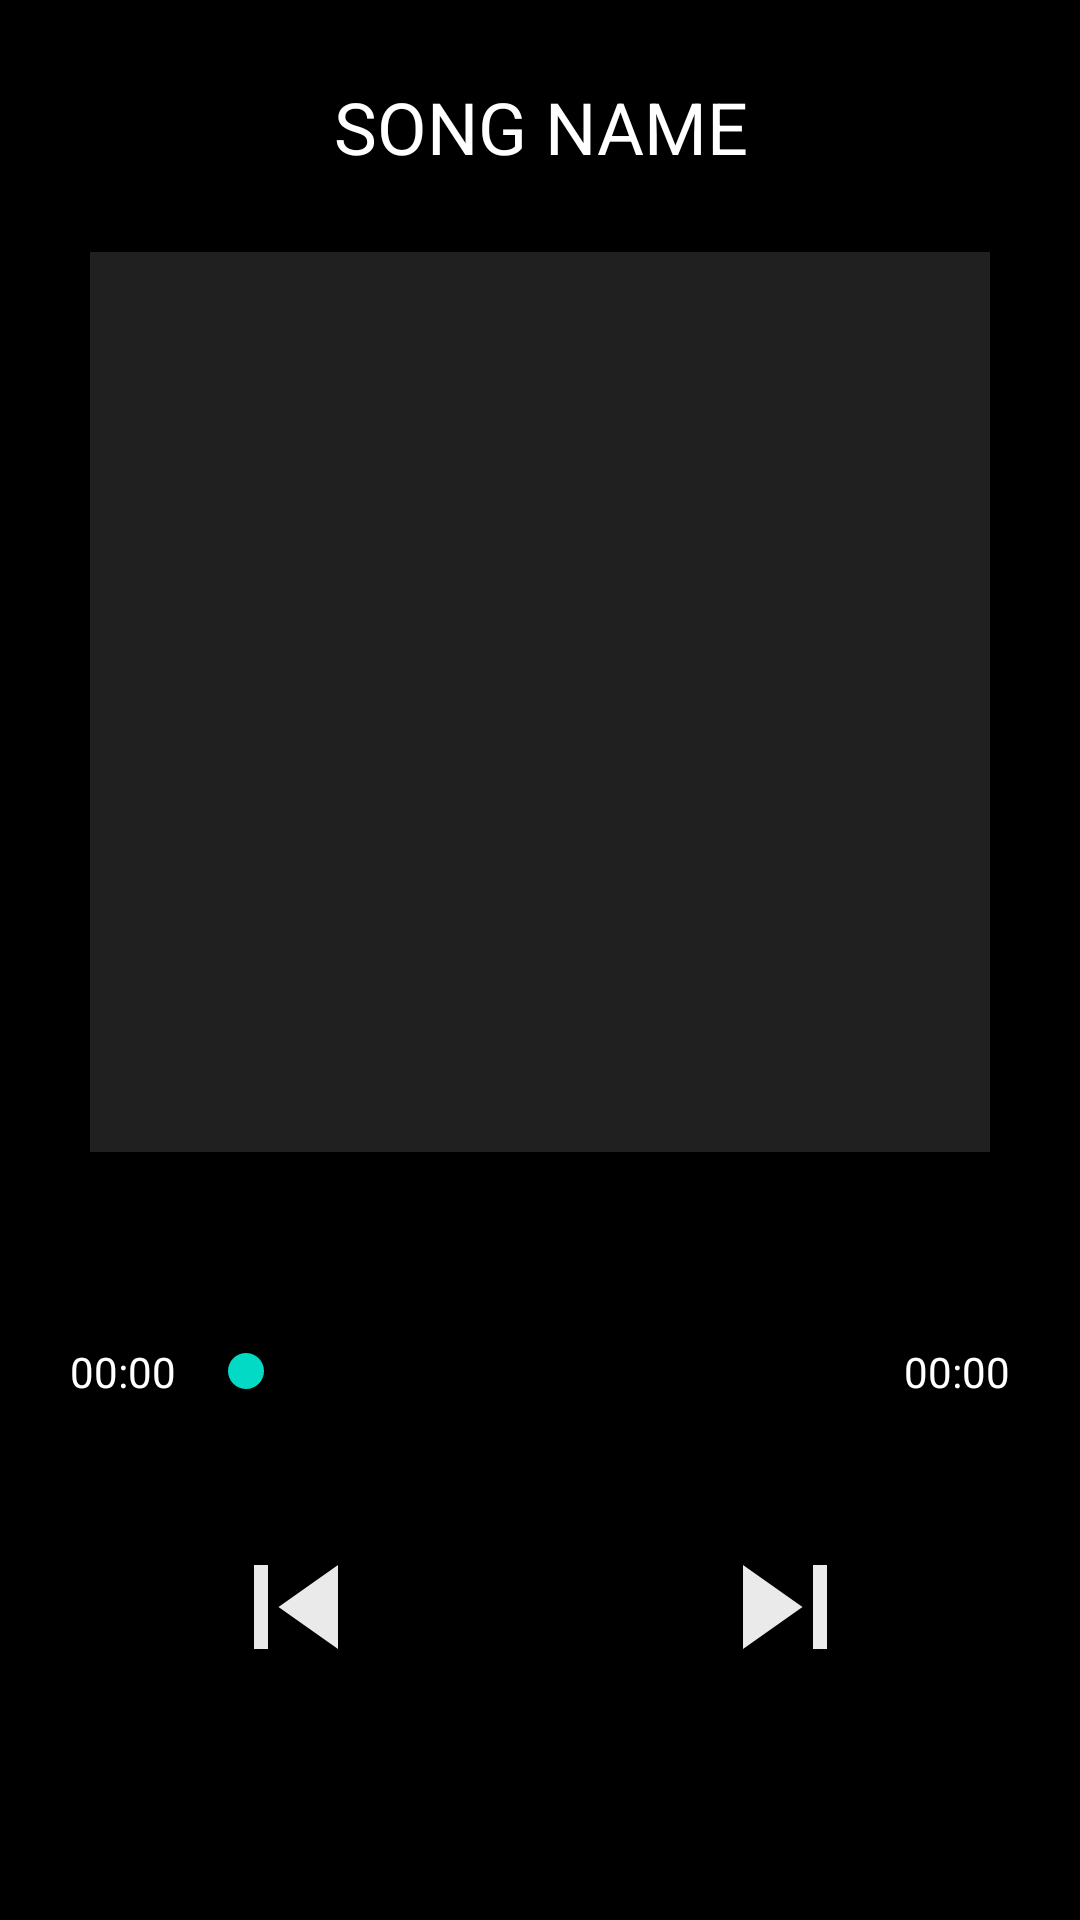

Produce the Android XML layout that renders to this screen, including the resource entries it uses.
<!-- AndroidManifest.xml: application theme Theme.SpotifyClone -->
<!-- res/layout/fragment_song.xml -->
<?xml version="1.0" encoding="utf-8"?>
<androidx.constraintlayout.widget.ConstraintLayout xmlns:android="http://schemas.android.com/apk/res/android"
    xmlns:app="http://schemas.android.com/apk/res-auto"
    xmlns:tools="http://schemas.android.com/tools"
    android:layout_width="match_parent"
    android:layout_height="match_parent"
    android:background="@color/black"
    tools:context=".ui.MainActivity">

    <com.google.android.material.textview.MaterialTextView
        android:id="@+id/tvSongName"
        android:layout_width="0dp"
        android:layout_height="wrap_content"
        android:text="SONG NAME"
        android:textColor="@color/white"
        android:gravity="center"
        android:textSize="24sp"
        app:layout_constraintBottom_toTopOf="@+id/ivSongImage"
        app:layout_constraintEnd_toEndOf="parent"
        app:layout_constraintHorizontal_bias="0.5"
        app:layout_constraintStart_toStartOf="parent"
        app:layout_constraintTop_toTopOf="parent" />

    <ImageView
        android:id="@+id/ivSongImage"
        android:layout_width="300dp"
        android:layout_height="300dp"
        android:background="@color/darkBackground"
        app:layout_constraintBottom_toTopOf="@+id/guideline2"
        app:layout_constraintEnd_toEndOf="parent"
        app:layout_constraintHorizontal_bias="0.5"
        app:layout_constraintStart_toStartOf="parent" />

    <com.google.android.material.textview.MaterialTextView
        android:id="@+id/tvCurTime"
        android:layout_width="50dp"
        android:layout_height="wrap_content"
        android:gravity="center"
        android:textColor="@color/white"
        android:text="00:00"
        android:layout_marginStart="16dp"
        android:textSize="14sp"
        app:layout_constraintBottom_toBottomOf="@+id/seekBar"
        app:layout_constraintStart_toStartOf="parent"
        app:layout_constraintTop_toTopOf="@+id/seekBar" />

    <SeekBar
        android:id="@+id/seekBar"
        android:layout_width="0dp"
        android:layout_height="18dp"
        app:layout_constraintEnd_toStartOf="@+id/tvSongDuration"
        app:layout_constraintStart_toEndOf="@+id/tvCurTime"
       android:outlineAmbientShadowColor="@color/white"
        app:layout_constraintTop_toTopOf="@+id/guideline3" />

    <com.google.android.material.textview.MaterialTextView
        android:id="@+id/tvSongDuration"
        android:layout_width="50dp"
        android:layout_height="wrap_content"
        android:gravity="center"
        android:text="00:00"
        android:textColor="@color/white"
        android:layout_marginEnd="16dp"
        android:textSize="14sp"
        app:layout_constraintBottom_toBottomOf="@+id/seekBar"
        app:layout_constraintEnd_toEndOf="parent"
        app:layout_constraintTop_toTopOf="@+id/seekBar" />

    <ImageView
        android:id="@+id/ivPlayPauseDetail"
        android:layout_width="75dp"
        android:layout_height="75dp"
        android:layout_marginTop="32dp"
        android:background="@drawable/circle_drawable"
        android:src="@drawable/ic_play"
        app:layout_constraintEnd_toEndOf="parent"
        app:layout_constraintHorizontal_bias="0.5"
        app:layout_constraintStart_toStartOf="parent"
        app:layout_constraintTop_toBottomOf="@+id/seekBar" />

    <ImageView
        android:id="@+id/ivSkipPrevious"
        android:layout_width="56dp"
        android:layout_height="56dp"
        android:layout_marginEnd="16dp"
        android:src="@drawable/ic_skip_previous"
        app:layout_constraintBottom_toBottomOf="@+id/ivPlayPauseDetail"
        app:layout_constraintEnd_toStartOf="@+id/ivPlayPauseDetail"
        app:layout_constraintTop_toTopOf="@+id/ivPlayPauseDetail" />

    <ImageView
        android:id="@+id/ivSkip"
        android:layout_width="56dp"
        android:layout_height="56dp"
        android:layout_marginStart="16dp"
        android:src="@drawable/ic_skip"
        app:layout_constraintBottom_toBottomOf="@+id/ivPlayPauseDetail"
        app:layout_constraintStart_toEndOf="@+id/ivPlayPauseDetail"
        app:layout_constraintTop_toTopOf="@+id/ivPlayPauseDetail" />

    <androidx.constraintlayout.widget.Guideline
        android:id="@+id/guideline2"
        android:layout_width="wrap_content"
        android:layout_height="wrap_content"
        android:orientation="horizontal"
        app:layout_constraintGuide_percent="0.6" />

    <androidx.constraintlayout.widget.Guideline
        android:id="@+id/guideline3"
        android:layout_width="wrap_content"
        android:layout_height="wrap_content"
        android:orientation="horizontal"
        app:layout_constraintGuide_percent="0.7" />

</androidx.constraintlayout.widget.ConstraintLayout>
<!-- resources referenced by this layout -->
<resources>
  <color name="black">#FF000000</color>
  <color name="darkBackground">#202020</color>
  <color name="white">#FFFFFFFF</color>
  <!-- drawable ic_skip (drawable) -->
  <vector android:alpha="0.92" android:height="24dp"
      android:tint="#FFFFFF" android:viewportHeight="24"
      android:viewportWidth="24" android:width="24dp" xmlns:android="http://schemas.android.com/apk/res/android">
      <path android:fillColor="@android:color/white" android:pathData="M6,18l8.5,-6L6,6v12zM16,6v12h2V6h-2z"/>
  </vector>
  <!-- drawable ic_skip_previous (drawable) -->
  <vector android:alpha="0.92" android:height="24dp"
      android:tint="#FFFFFF" android:viewportHeight="24"
      android:viewportWidth="24" android:width="24dp" xmlns:android="http://schemas.android.com/apk/res/android">
      <path android:fillColor="@android:color/white" android:pathData="M6,6h2v12L6,18zM9.5,12l8.5,6L18,6z"/>
  </vector>
  <style name="Theme.SpotifyClone" parent="Theme.MaterialComponents.DayNight.DarkActionBar">
          
          <item name="colorPrimary">@color/purple_500</item>
          <item name="colorPrimaryVariant">@color/purple_700</item>
          <item name="colorOnPrimary">@color/white</item>
          
          <item name="colorSecondary">@color/teal_200</item>
          <item name="colorSecondaryVariant">@color/teal_700</item>
          <item name="colorOnSecondary">@color/black</item>
          
          <item name="android:statusBarColor">?attr/colorPrimaryVariant</item>
          
      </style>
  <color name="purple_500">#000000</color>
  <color name="purple_700">#000000</color>
  <color name="teal_200">#FF03DAC5</color>
  <color name="teal_700">#FF018786</color>
</resources>
